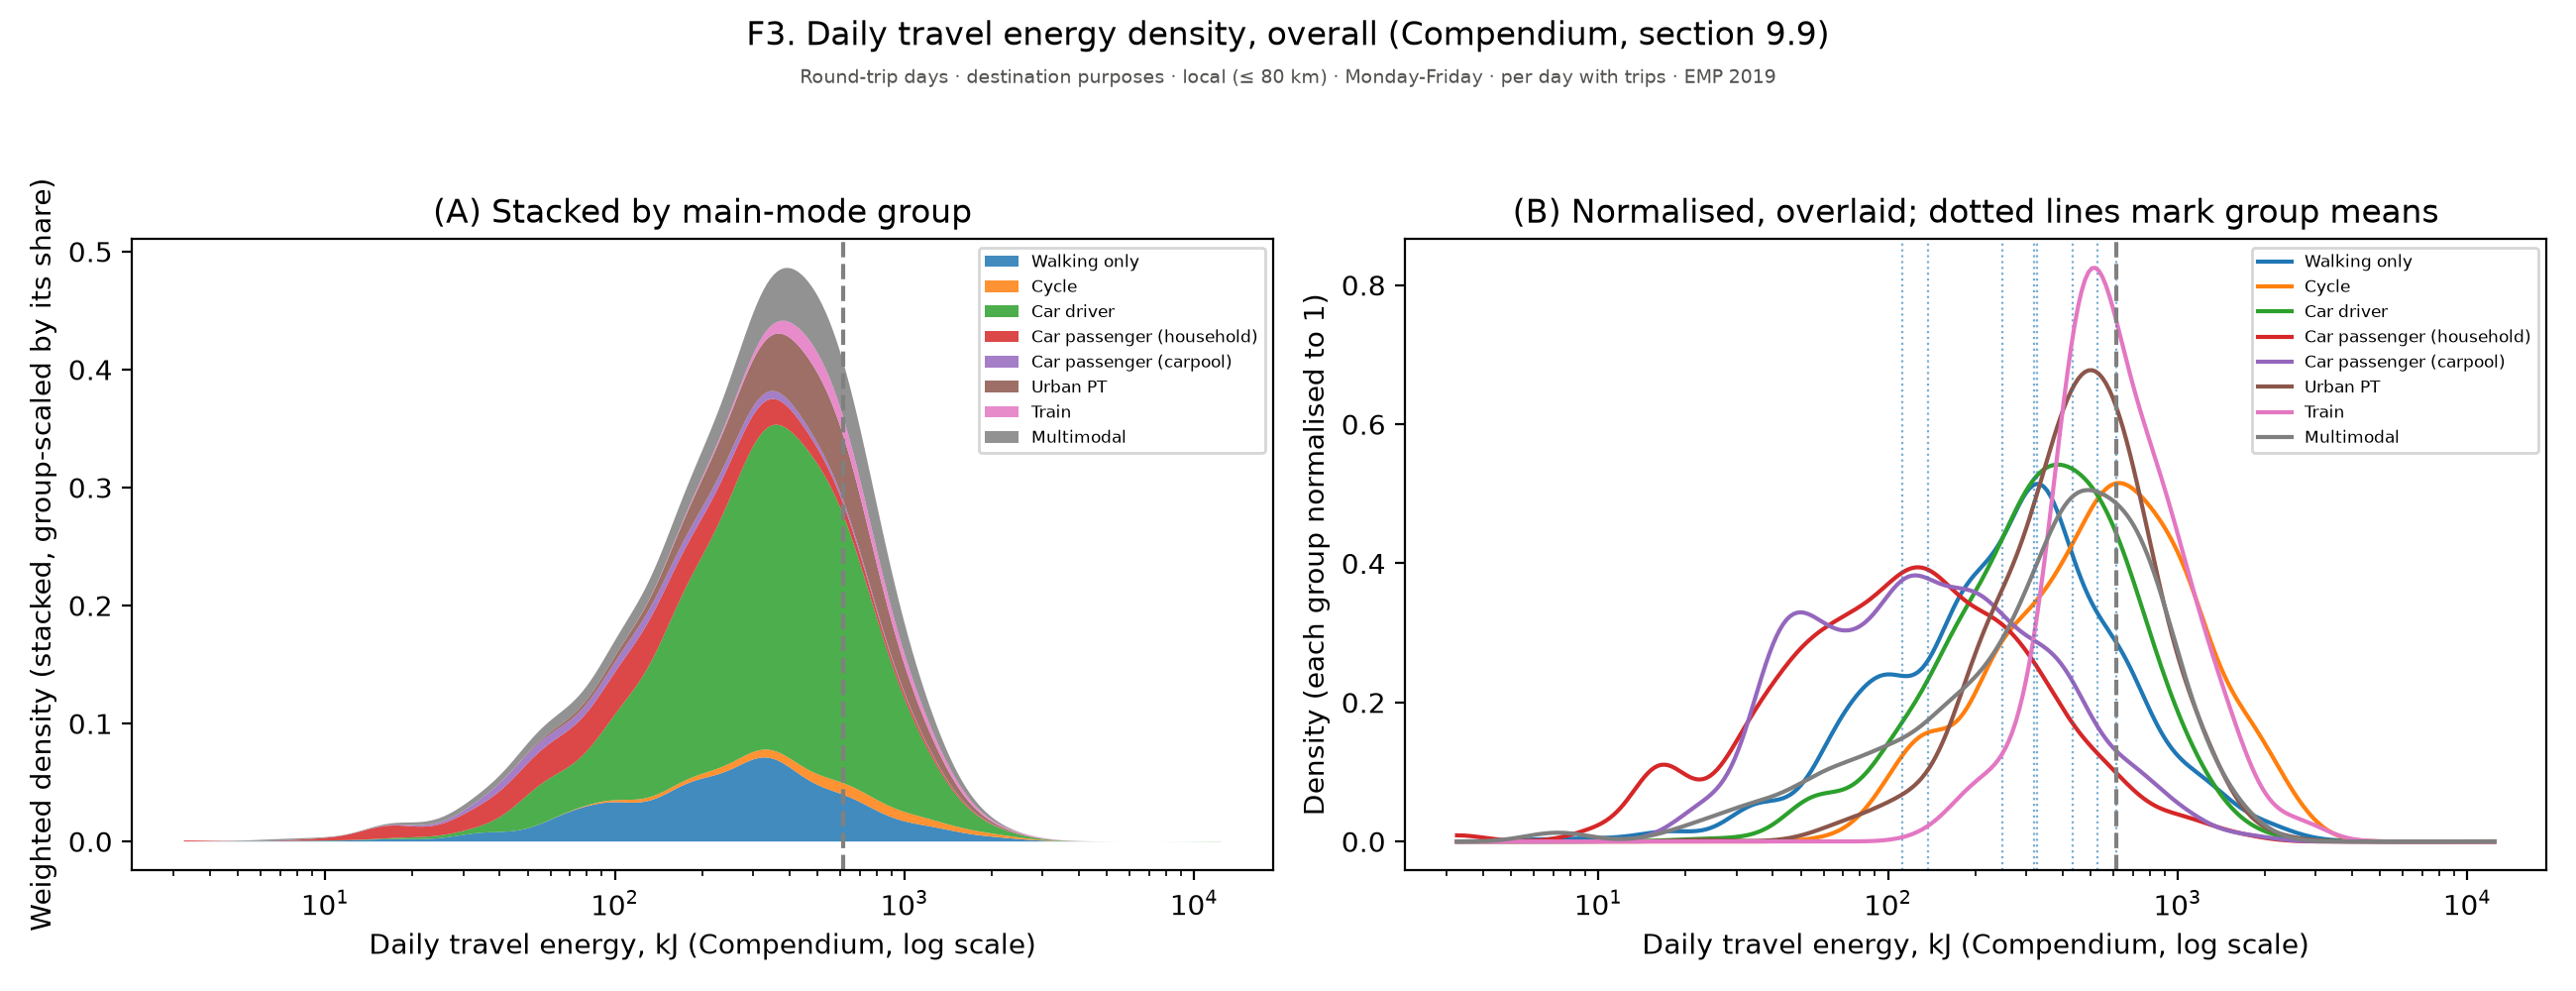

Data behind this chart, as committed beside it:
figure, panel, scope, survey, group, subgroup, quantity, unit, days, basis, n, mean, ci_low, ci_high, median, p25, p75, ratio, ratio_ci_low, ratio_ci_high
f03a_energy_density_overall, (B) Normalised, overlaid; dotted lines m…, Round-trip days · destination purposes ·…, EMP 2019, 3.25, Walking only, Density (each group normalised to 1), , Monday-Friday, per day with trips, , 6.661385478164299e-05, , , , , , , , 
f03a_energy_density_overall, (B) Normalised, overlaid; dotted lines m…, Round-trip days · destination purposes ·…, EMP 2019, 3.341, Walking only, Density (each group normalised to 1), , Monday-Friday, per day with trips, , 9.001486040664412e-05, , , , , , , , 
f03a_energy_density_overall, (B) Normalised, overlaid; dotted lines m…, Round-trip days · destination purposes ·…, EMP 2019, 3.434, Walking only, Density (each group normalised to 1), , Monday-Friday, per day with trips, , 0.0001199, , , , , , , , 
f03a_energy_density_overall, (B) Normalised, overlaid; dotted lines m…, Round-trip days · destination purposes ·…, EMP 2019, 3.53, Walking only, Density (each group normalised to 1), , Monday-Friday, per day with trips, , 0.0001576, , , , , , , , 
f03a_energy_density_overall, (B) Normalised, overlaid; dotted lines m…, Round-trip days · destination purposes ·…, EMP 2019, 3.629, Walking only, Density (each group normalised to 1), , Monday-Friday, per day with trips, , 0.0002044, , , , , , , , 
f03a_energy_density_overall, (B) Normalised, overlaid; dotted lines m…, Round-trip days · destination purposes ·…, EMP 2019, 3.731, Walking only, Density (each group normalised to 1), , Monday-Friday, per day with trips, , 0.0002616, , , , , , , , 
f03a_energy_density_overall, (B) Normalised, overlaid; dotted lines m…, Round-trip days · destination purposes ·…, EMP 2019, 3.835, Walking only, Density (each group normalised to 1), , Monday-Friday, per day with trips, , 0.0003304, , , , , , , , 
f03a_energy_density_overall, (B) Normalised, overlaid; dotted lines m…, Round-trip days · destination purposes ·…, EMP 2019, 3.942, Walking only, Density (each group normalised to 1), , Monday-Friday, per day with trips, , 0.000412, , , , , , , , 
f03a_energy_density_overall, (B) Normalised, overlaid; dotted lines m…, Round-trip days · destination purposes ·…, EMP 2019, 4.053, Walking only, Density (each group normalised to 1), , Monday-Friday, per day with trips, , 0.0005074, , , , , , , , 
f03a_energy_density_overall, (B) Normalised, overlaid; dotted lines m…, Round-trip days · destination purposes ·…, EMP 2019, 4.166, Walking only, Density (each group normalised to 1), , Monday-Friday, per day with trips, , 0.0006173, , , , , , , , 
f03a_energy_density_overall, (B) Normalised, overlaid; dotted lines m…, Round-trip days · destination purposes ·…, EMP 2019, 4.282, Walking only, Density (each group normalised to 1), , Monday-Friday, per day with trips, , 0.0007422, , , , , , , , 
f03a_energy_density_overall, (B) Normalised, overlaid; dotted lines m…, Round-trip days · destination purposes ·…, EMP 2019, 4.402, Walking only, Density (each group normalised to 1), , Monday-Friday, per day with trips, , 0.0008819, , , , , , , , 
f03a_energy_density_overall, (B) Normalised, overlaid; dotted lines m…, Round-trip days · destination purposes ·…, EMP 2019, 4.525, Walking only, Density (each group normalised to 1), , Monday-Friday, per day with trips, , 0.001036, , , , , , , , 
f03a_energy_density_overall, (B) Normalised, overlaid; dotted lines m…, Round-trip days · destination purposes ·…, EMP 2019, 4.652, Walking only, Density (each group normalised to 1), , Monday-Friday, per day with trips, , 0.001203, , , , , , , , 
f03a_energy_density_overall, (B) Normalised, overlaid; dotted lines m…, Round-trip days · destination purposes ·…, EMP 2019, 4.782, Walking only, Density (each group normalised to 1), , Monday-Friday, per day with trips, , 0.001382, , , , , , , , 
f03a_energy_density_overall, (B) Normalised, overlaid; dotted lines m…, Round-trip days · destination purposes ·…, EMP 2019, 4.916, Walking only, Density (each group normalised to 1), , Monday-Friday, per day with trips, , 0.001571, , , , , , , , 
f03a_energy_density_overall, (B) Normalised, overlaid; dotted lines m…, Round-trip days · destination purposes ·…, EMP 2019, 5.053, Walking only, Density (each group normalised to 1), , Monday-Friday, per day with trips, , 0.001766, , , , , , , , 
f03a_energy_density_overall, (B) Normalised, overlaid; dotted lines m…, Round-trip days · destination purposes ·…, EMP 2019, 5.194, Walking only, Density (each group normalised to 1), , Monday-Friday, per day with trips, , 0.001965, , , , , , , , 
f03a_energy_density_overall, (B) Normalised, overlaid; dotted lines m…, Round-trip days · destination purposes ·…, EMP 2019, 5.34, Walking only, Density (each group normalised to 1), , Monday-Friday, per day with trips, , 0.002163, , , , , , , , 
f03a_energy_density_overall, (B) Normalised, overlaid; dotted lines m…, Round-trip days · destination purposes ·…, EMP 2019, 5.489, Walking only, Density (each group normalised to 1), , Monday-Friday, per day with trips, , 0.002359, , , , , , , , 
f03a_energy_density_overall, (B) Normalised, overlaid; dotted lines m…, Round-trip days · destination purposes ·…, EMP 2019, 5.643, Walking only, Density (each group normalised to 1), , Monday-Friday, per day with trips, , 0.002546, , , , , , , , 
f03a_energy_density_overall, (B) Normalised, overlaid; dotted lines m…, Round-trip days · destination purposes ·…, EMP 2019, 5.8, Walking only, Density (each group normalised to 1), , Monday-Friday, per day with trips, , 0.002723, , , , , , , , 
f03a_energy_density_overall, (B) Normalised, overlaid; dotted lines m…, Round-trip days · destination purposes ·…, EMP 2019, 5.963, Walking only, Density (each group normalised to 1), , Monday-Friday, per day with trips, , 0.002886, , , , , , , , 
f03a_energy_density_overall, (B) Normalised, overlaid; dotted lines m…, Round-trip days · destination purposes ·…, EMP 2019, 6.129, Walking only, Density (each group normalised to 1), , Monday-Friday, per day with trips, , 0.003034, , , , , , , , 
f03a_energy_density_overall, (B) Normalised, overlaid; dotted lines m…, Round-trip days · destination purposes ·…, EMP 2019, 6.301, Walking only, Density (each group normalised to 1), , Monday-Friday, per day with trips, , 0.003164, , , , , , , , 
f03a_energy_density_overall, (B) Normalised, overlaid; dotted lines m…, Round-trip days · destination purposes ·…, EMP 2019, 6.477, Walking only, Density (each group normalised to 1), , Monday-Friday, per day with trips, , 0.003278, , , , , , , , 
f03a_energy_density_overall, (B) Normalised, overlaid; dotted lines m…, Round-trip days · destination purposes ·…, EMP 2019, 6.658, Walking only, Density (each group normalised to 1), , Monday-Friday, per day with trips, , 0.003377, , , , , , , , 
f03a_energy_density_overall, (B) Normalised, overlaid; dotted lines m…, Round-trip days · destination purposes ·…, EMP 2019, 6.844, Walking only, Density (each group normalised to 1), , Monday-Friday, per day with trips, , 0.003462, , , , , , , , 
f03a_energy_density_overall, (B) Normalised, overlaid; dotted lines m…, Round-trip days · destination purposes ·…, EMP 2019, 7.036, Walking only, Density (each group normalised to 1), , Monday-Friday, per day with trips, , 0.003538, , , , , , , , 
f03a_energy_density_overall, (B) Normalised, overlaid; dotted lines m…, Round-trip days · destination purposes ·…, EMP 2019, 7.232, Walking only, Density (each group normalised to 1), , Monday-Friday, per day with trips, , 0.003608, , , , , , , , 
f03a_energy_density_overall, (B) Normalised, overlaid; dotted lines m…, Round-trip days · destination purposes ·…, EMP 2019, 7.435, Walking only, Density (each group normalised to 1), , Monday-Friday, per day with trips, , 0.003677, , , , , , , , 
f03a_energy_density_overall, (B) Normalised, overlaid; dotted lines m…, Round-trip days · destination purposes ·…, EMP 2019, 7.643, Walking only, Density (each group normalised to 1), , Monday-Friday, per day with trips, , 0.003748, , , , , , , , 
f03a_energy_density_overall, (B) Normalised, overlaid; dotted lines m…, Round-trip days · destination purposes ·…, EMP 2019, 7.856, Walking only, Density (each group normalised to 1), , Monday-Friday, per day with trips, , 0.003826, , , , , , , , 
f03a_energy_density_overall, (B) Normalised, overlaid; dotted lines m…, Round-trip days · destination purposes ·…, EMP 2019, 8.076, Walking only, Density (each group normalised to 1), , Monday-Friday, per day with trips, , 0.003914, , , , , , , , 
f03a_energy_density_overall, (B) Normalised, overlaid; dotted lines m…, Round-trip days · destination purposes ·…, EMP 2019, 8.302, Walking only, Density (each group normalised to 1), , Monday-Friday, per day with trips, , 0.004012, , , , , , , , 
f03a_energy_density_overall, (B) Normalised, overlaid; dotted lines m…, Round-trip days · destination purposes ·…, EMP 2019, 8.534, Walking only, Density (each group normalised to 1), , Monday-Friday, per day with trips, , 0.004121, , , , , , , , 
f03a_energy_density_overall, (B) Normalised, overlaid; dotted lines m…, Round-trip days · destination purposes ·…, EMP 2019, 8.773, Walking only, Density (each group normalised to 1), , Monday-Friday, per day with trips, , 0.004242, , , , , , , , 
f03a_energy_density_overall, (B) Normalised, overlaid; dotted lines m…, Round-trip days · destination purposes ·…, EMP 2019, 9.018, Walking only, Density (each group normalised to 1), , Monday-Friday, per day with trips, , 0.004373, , , , , , , , 
f03a_energy_density_overall, (B) Normalised, overlaid; dotted lines m…, Round-trip days · destination purposes ·…, EMP 2019, 9.27, Walking only, Density (each group normalised to 1), , Monday-Friday, per day with trips, , 0.004514, , , , , , , , 
f03a_energy_density_overall, (B) Normalised, overlaid; dotted lines m…, Round-trip days · destination purposes ·…, EMP 2019, 9.53, Walking only, Density (each group normalised to 1), , Monday-Friday, per day with trips, , 0.004664, , , , , , , , 
f03a_energy_density_overall, (B) Normalised, overlaid; dotted lines m…, Round-trip days · destination purposes ·…, EMP 2019, 9.796, Walking only, Density (each group normalised to 1), , Monday-Friday, per day with trips, , 0.004824, , , , , , , , 
f03a_energy_density_overall, (B) Normalised, overlaid; dotted lines m…, Round-trip days · destination purposes ·…, EMP 2019, 10.07, Walking only, Density (each group normalised to 1), , Monday-Friday, per day with trips, , 0.004998, , , , , , , , 
f03a_energy_density_overall, (B) Normalised, overlaid; dotted lines m…, Round-trip days · destination purposes ·…, EMP 2019, 10.35, Walking only, Density (each group normalised to 1), , Monday-Friday, per day with trips, , 0.005189, , , , , , , , 
f03a_energy_density_overall, (B) Normalised, overlaid; dotted lines m…, Round-trip days · destination purposes ·…, EMP 2019, 10.64, Walking only, Density (each group normalised to 1), , Monday-Friday, per day with trips, , 0.005405, , , , , , , , 
f03a_energy_density_overall, (B) Normalised, overlaid; dotted lines m…, Round-trip days · destination purposes ·…, EMP 2019, 10.94, Walking only, Density (each group normalised to 1), , Monday-Friday, per day with trips, , 0.005653, , , , , , , , 
f03a_energy_density_overall, (B) Normalised, overlaid; dotted lines m…, Round-trip days · destination purposes ·…, EMP 2019, 11.24, Walking only, Density (each group normalised to 1), , Monday-Friday, per day with trips, , 0.005943, , , , , , , , 
f03a_energy_density_overall, (B) Normalised, overlaid; dotted lines m…, Round-trip days · destination purposes ·…, EMP 2019, 11.56, Walking only, Density (each group normalised to 1), , Monday-Friday, per day with trips, , 0.006284, , , , , , , , 
f03a_energy_density_overall, (B) Normalised, overlaid; dotted lines m…, Round-trip days · destination purposes ·…, EMP 2019, 11.88, Walking only, Density (each group normalised to 1), , Monday-Friday, per day with trips, , 0.006686, , , , , , , , 
f03a_energy_density_overall, (B) Normalised, overlaid; dotted lines m…, Round-trip days · destination purposes ·…, EMP 2019, 12.21, Walking only, Density (each group normalised to 1), , Monday-Friday, per day with trips, , 0.007153, , , , , , , , 
f03a_energy_density_overall, (B) Normalised, overlaid; dotted lines m…, Round-trip days · destination purposes ·…, EMP 2019, 12.56, Walking only, Density (each group normalised to 1), , Monday-Friday, per day with trips, , 0.007691, , , , , , , , 
f03a_energy_density_overall, (B) Normalised, overlaid; dotted lines m…, Round-trip days · destination purposes ·…, EMP 2019, 12.91, Walking only, Density (each group normalised to 1), , Monday-Friday, per day with trips, , 0.008296, , , , , , , , 
f03a_energy_density_overall, (B) Normalised, overlaid; dotted lines m…, Round-trip days · destination purposes ·…, EMP 2019, 13.27, Walking only, Density (each group normalised to 1), , Monday-Friday, per day with trips, , 0.008962, , , , , , , , 
f03a_energy_density_overall, (B) Normalised, overlaid; dotted lines m…, Round-trip days · destination purposes ·…, EMP 2019, 13.64, Walking only, Density (each group normalised to 1), , Monday-Friday, per day with trips, , 0.009678, , , , , , , , 
f03a_energy_density_overall, (B) Normalised, overlaid; dotted lines m…, Round-trip days · destination purposes ·…, EMP 2019, 14.02, Walking only, Density (each group normalised to 1), , Monday-Friday, per day with trips, , 0.01043, , , , , , , , 
f03a_energy_density_overall, (B) Normalised, overlaid; dotted lines m…, Round-trip days · destination purposes ·…, EMP 2019, 14.41, Walking only, Density (each group normalised to 1), , Monday-Friday, per day with trips, , 0.01119, , , , , , , , 
f03a_energy_density_overall, (B) Normalised, overlaid; dotted lines m…, Round-trip days · destination purposes ·…, EMP 2019, 14.82, Walking only, Density (each group normalised to 1), , Monday-Friday, per day with trips, , 0.01193, , , , , , , , 
f03a_energy_density_overall, (B) Normalised, overlaid; dotted lines m…, Round-trip days · destination purposes ·…, EMP 2019, 15.23, Walking only, Density (each group normalised to 1), , Monday-Friday, per day with trips, , 0.01264, , , , , , , , 
f03a_energy_density_overall, (B) Normalised, overlaid; dotted lines m…, Round-trip days · destination purposes ·…, EMP 2019, 15.66, Walking only, Density (each group normalised to 1), , Monday-Friday, per day with trips, , 0.01327, , , , , , , , 
f03a_energy_density_overall, (B) Normalised, overlaid; dotted lines m…, Round-trip days · destination purposes ·…, EMP 2019, 16.09, Walking only, Density (each group normalised to 1), , Monday-Friday, per day with trips, , 0.01382, , , , , , , , 
f03a_energy_density_overall, (B) Normalised, overlaid; dotted lines m…, Round-trip days · destination purposes ·…, EMP 2019, 16.54, Walking only, Density (each group normalised to 1), , Monday-Friday, per day with trips, , 0.01426, , , , , , , , 
... 2,340 more rows
